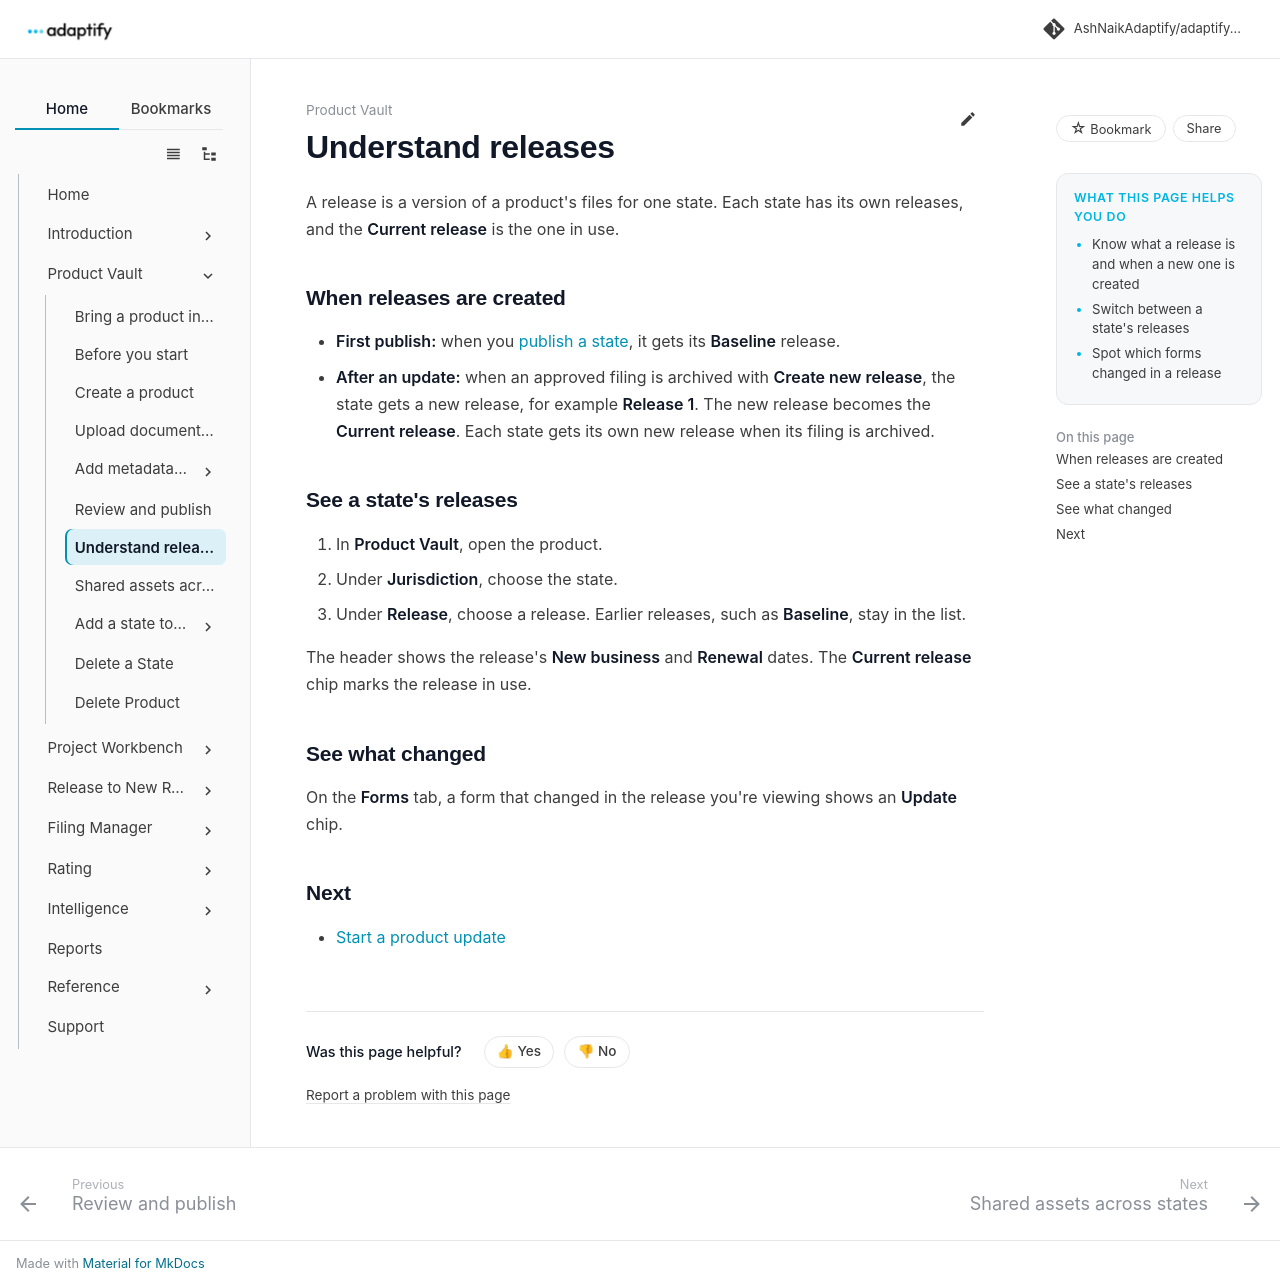

repository: AshNaikAdaptify/adaptify-docs · page: product-vault/releases/index.html · generator: mkdocs

---
title: Understand releases
audience: external
goals:
  - Know what a release is and when a new one is created
  - Switch between a state's releases
  - Spot which forms changed in a release
video: ""
---

# Understand releases

A release is a version of a product's files for one state. Each state has its own releases, and the **Current release** is the one in use.

## When releases are created

- **First publish:** when you [publish a state](review-and-publish.md), it gets its **Baseline** release.
- **After an update:** when an approved filing is archived with **Create new release**, the state gets a new release, for example **Release 1**. The new release becomes the **Current release**. Each state gets its own new release when its filing is archived.

## See a state's releases

1. In **Product Vault**, open the product.
2. Under **Jurisdiction**, choose the state.
3. Under **Release**, choose a release. Earlier releases, such as **Baseline**, stay in the list.

The header shows the release's **New business** and **Renewal** dates. The **Current release** chip marks the release in use.

## See what changed

On the **Forms** tab, a form that changed in the release you're viewing shows an **Update** chip.

## Next

- [Start a product update](../workbench/create-project/product-update.md)
